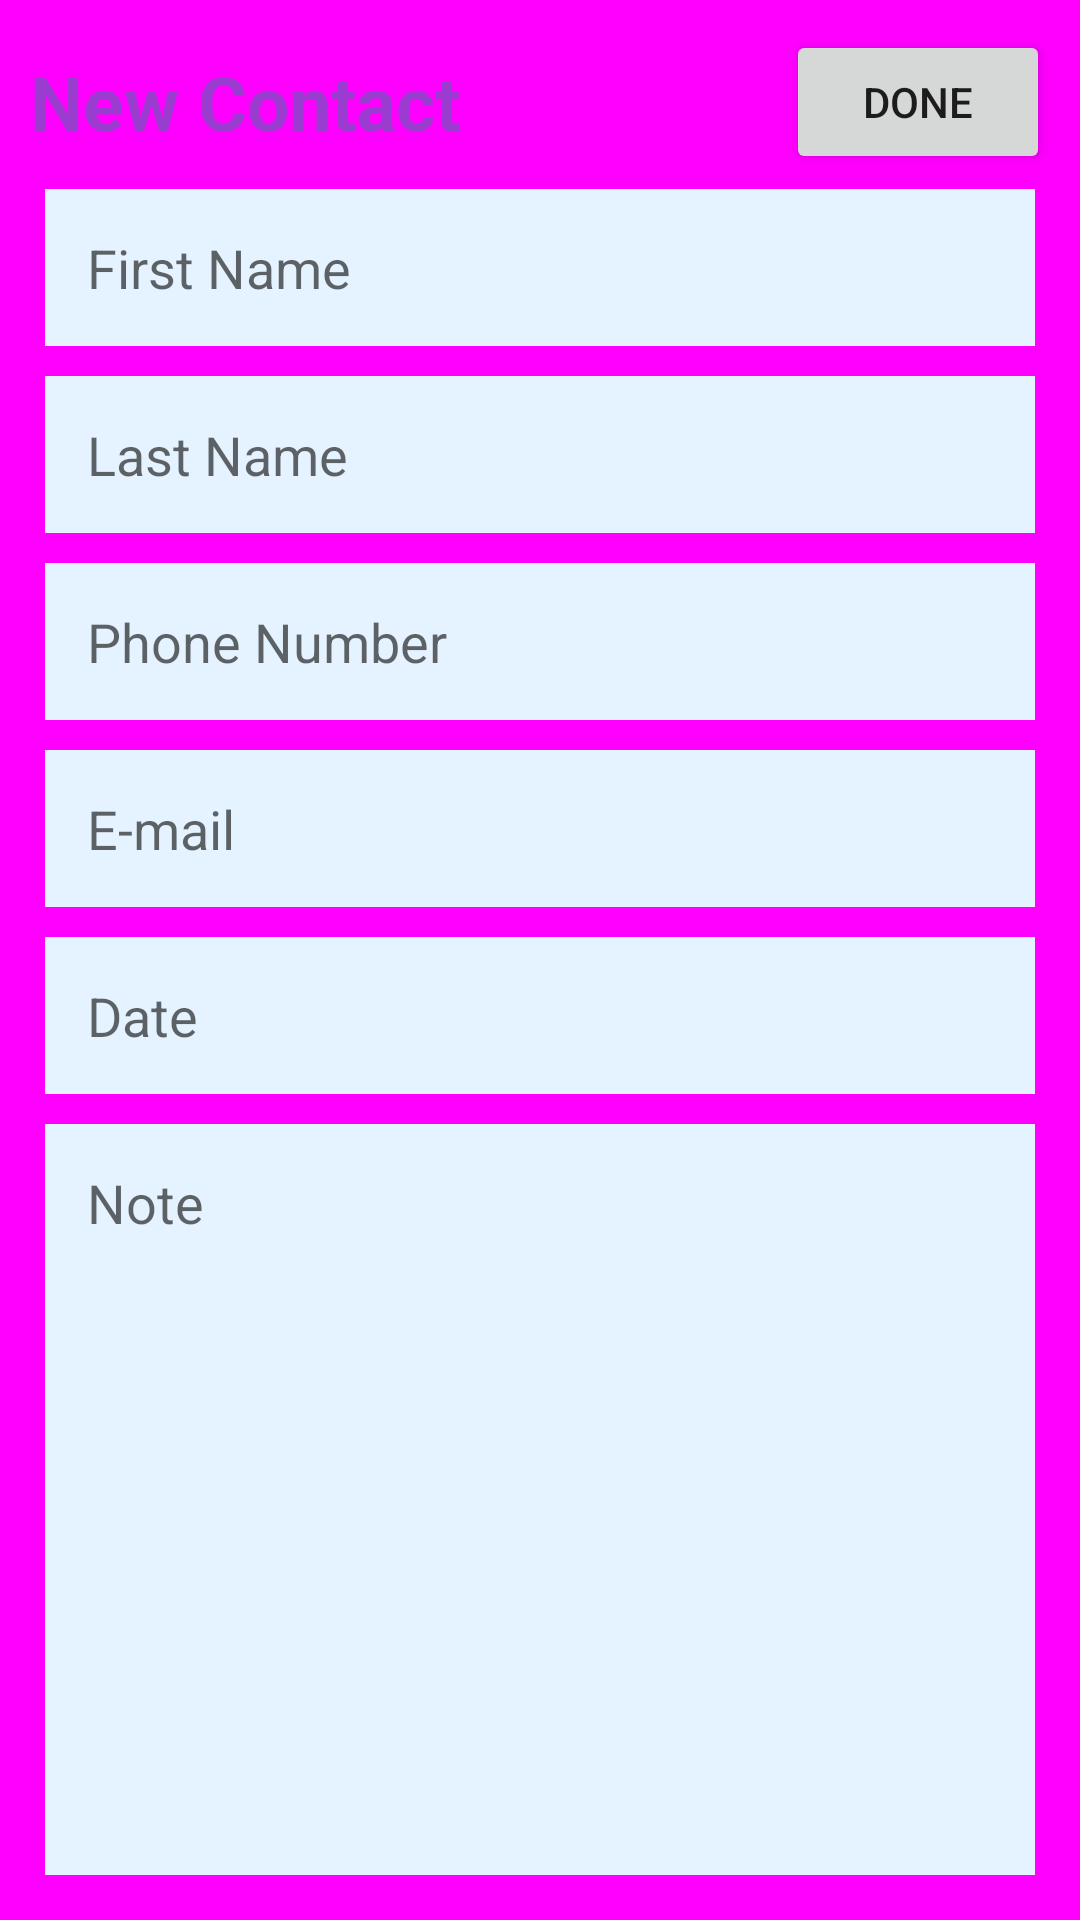

Layout XML and referenced resources for this Android screen:
<!-- AndroidManifest.xml: application theme AppTheme -->
<!-- res/layout/contact_add_activity.xml -->
<?xml version="1.0" encoding="utf-8"?>
<ScrollView
    android:layout_height="match_parent"
    android:id="@+id/add_contact_frag"
    android:layout_width="match_parent"
    android:fillViewport="true"
    xmlns:android="http://schemas.android.com/apk/res/android">
    <LinearLayout

        android:orientation="vertical"
        android:layout_height="match_parent"
        android:layout_width="match_parent"
        android:padding="10dp"
        android:background="#FF00FF"
        >

        <GridLayout
            android:layout_width="match_parent"
            android:layout_height="wrap_content"
            android:columnCount="4"
            android:rowCount="1"
            >
            <TextView
                android:text="New Contact"
                android:textSize="25dip"
                android:textStyle="bold"
                android:layout_gravity="center_vertical"
                android:layout_columnSpan="3"
                android:textColor="@color/highlighted_text_material_light"
            />
            <Button
                android:id="@+id/done_button_contact"
                android:layout_columnSpan="1"
                android:layout_gravity="right"
                android:text="@string/done_button"
                />
        </GridLayout>
        <EditText
            android:layout_width="match_parent"
            android:layout_height="wrap_content"
            android:inputType="textPersonName"
            android:text=""
            android:hint="First Name"
            android:ems="10"
            style="@style/addContactStyle"
            android:id="@+id/first_name_input" />
        <EditText
            android:layout_width="match_parent"
            android:layout_height="wrap_content"
            android:inputType="textPersonName"
            android:text=""
            android:hint="Last Name"
            android:ems="10"
            style="@style/addContactStyle"
            android:id="@+id/last_name_input" />

        <EditText
            android:layout_width="match_parent"
            android:layout_height="wrap_content"
            android:inputType="phone"
            android:ems="10"
            android:hint="Phone Number"
            style="@style/addContactStyle"
            android:id="@+id/phone_number_input" />
        <EditText
            android:layout_width="match_parent"
            android:layout_height="wrap_content"
            android:inputType="textEmailAddress"
            android:ems="10"
            android:hint="E-mail"
            style="@style/addContactStyle"
            android:id="@+id/email_input" />


        <EditText
            android:layout_width="match_parent"
            android:layout_height="wrap_content"
            android:id="@+id/date_input"
            android:hint="Date"
            style="@style/addContactStyle"
            />
        <EditText
            android:layout_width="match_parent"
            android:layout_height="match_parent"
            android:id="@+id/note_input"
            android:hint="Note"
            style="@style/addContactStyle"
            android:textAlignment="textStart"
            android:gravity="top|left"
            android:minHeight="60dip" />
    </LinearLayout>
</ScrollView>
<!-- resources referenced by this layout -->
<resources>
  <string name="done_button">Done</string>
  <style name="addContactStyle">
          <item name="android:layout_width">fill_parent</item>
          <item name="android:layout_height">wrap_content</item>
          <item name="android:padding">@dimen/abc_text_size_body_2_material</item>
          <item name="android:layout_margin">5dip</item>
          <item name="android:background">@drawable/edit_text_box</item>
          <item name="android:colorBackground">@color/abc_primary_text_material_light</item>
  
      </style>
  <style name="AppTheme" parent="Theme.AppCompat.Light.DarkActionBar">
          
      </style>
  <!-- drawable edit_text_box (drawable) -->
  <?xml version="1.0" encoding="utf-8"?>
  <shape  xmlns:android="http://schemas.android.com/apk/res/android"
      android:shape="rectangle" android:padding="10dp">
      <solid android:color="#e5f2ff" />
  
  </shape>
</resources>
